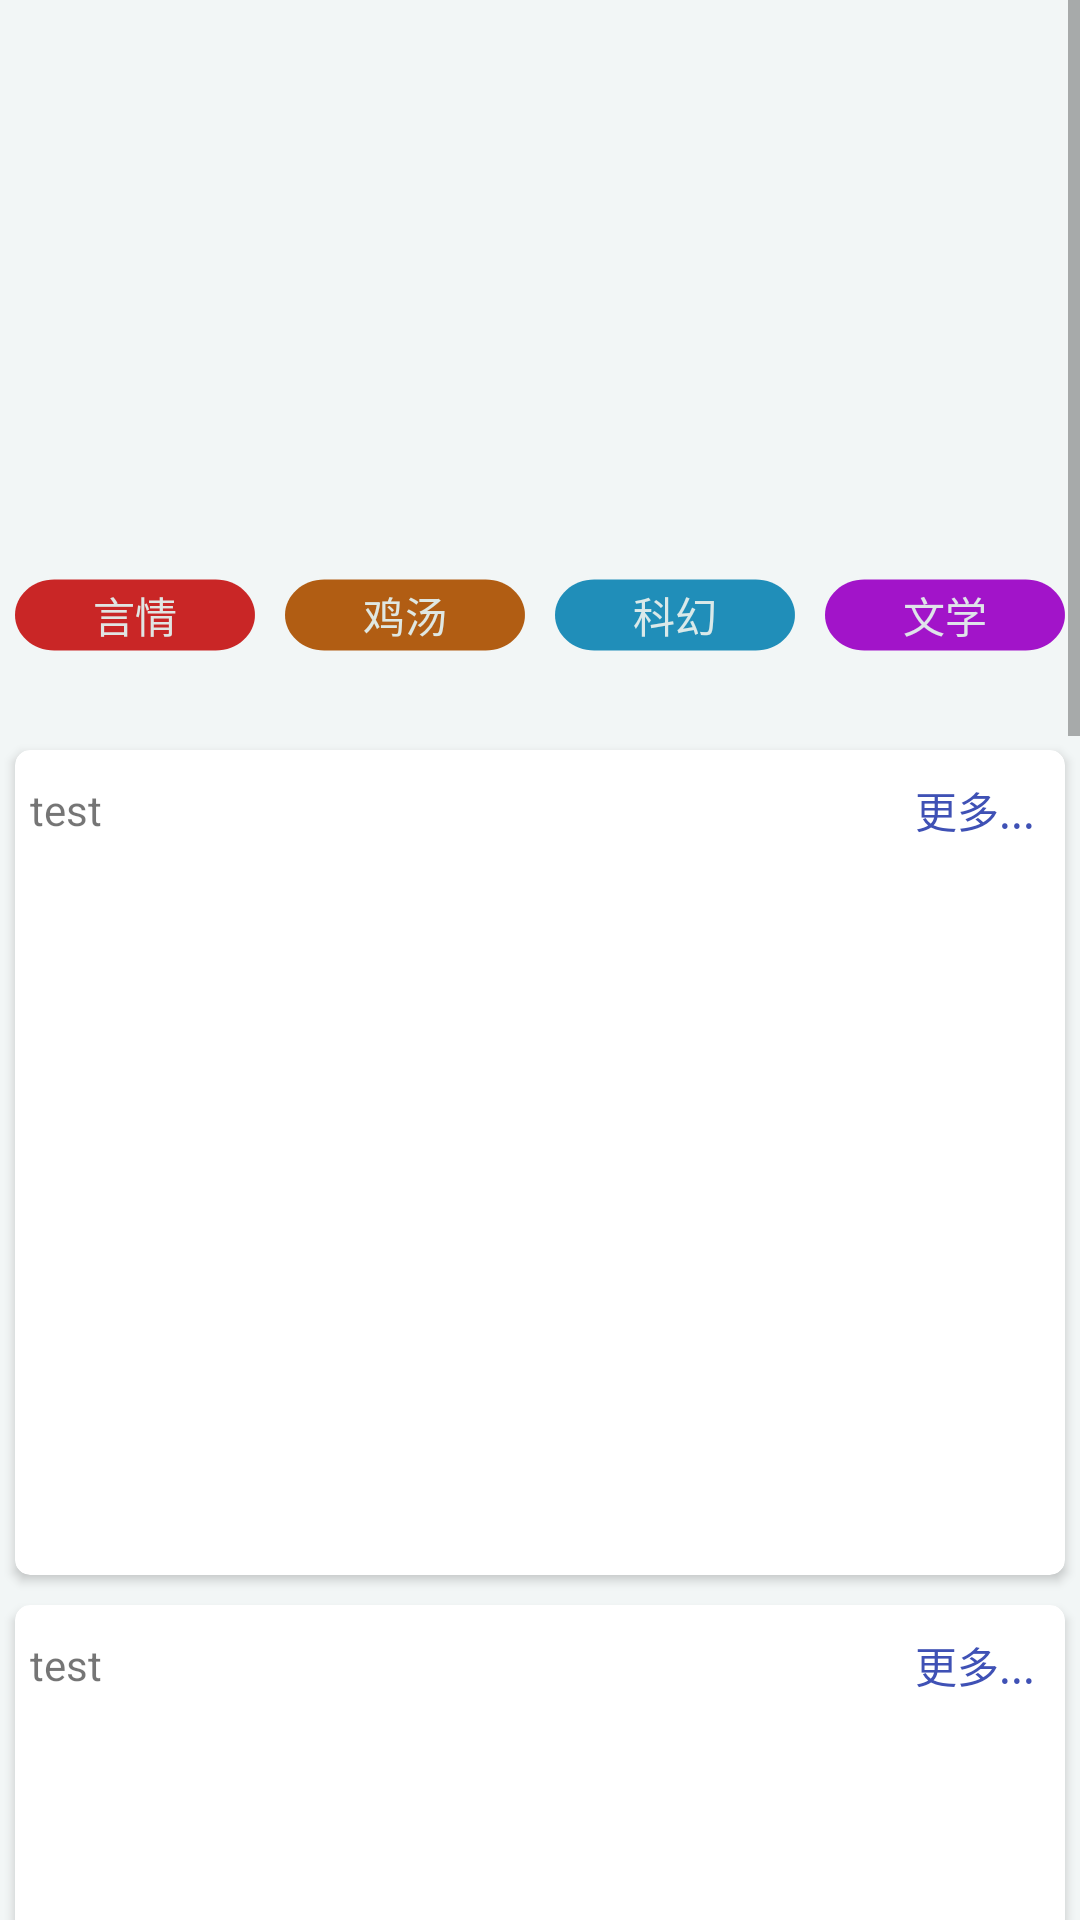

Write the Android layout XML for this screen, with the resource values it uses.
<!-- AndroidManifest.xml: application theme Theme.AppCompat.Light.NoActionBar -->
<!-- res/layout/fragment_book.xml -->
<?xml version="1.0" encoding="utf-8"?>
<FrameLayout
    xmlns:android="http://schemas.android.com/apk/res/android"
    android:layout_width="match_parent"
    android:layout_height="match_parent">
    <ImageView
        android:id="@+id/image_hide"
        android:layout_width="wrap_content"
        android:layout_height="wrap_content"
        android:layout_gravity="center"
        android:src="@drawable/ic_connect_fail"/>
<ScrollView
    android:id="@+id/scroll_hide"
    android:layout_width="match_parent"
    android:layout_height="match_parent">

    <LinearLayout
        android:layout_width="match_parent"
        android:layout_height="match_parent"
        android:background="#55e1ecec"
        android:orientation="vertical">

        <android.support.v7.widget.RecyclerView
            android:id="@+id/title_recycler"
            android:layout_width="match_parent"
            android:layout_height="165dp"></android.support.v7.widget.RecyclerView>

        <include layout="@layout/buttons_color"
            android:id="@+id/buttons"/>

        <include
            android:id="@+id/nice_book"
            layout="@layout/part_theme" />

        <include
            android:id="@+id/science_book"
            layout="@layout/part_theme" />

        <include
            android:id="@+id/sport_book"
            layout="@layout/part_theme" />

        <include
            android:id="@+id/magic_theme"
            layout="@layout/part_theme" />

        <include
            android:id="@+id/classic_theme"
            layout="@layout/part_theme" />

    </LinearLayout>
</ScrollView>
</FrameLayout>
<!-- res/layout/buttons_color.xml (included above) -->
<?xml version="1.0" encoding="utf-8"?>
<LinearLayout xmlns:android="http://schemas.android.com/apk/res/android"
    android:layout_width="match_parent"
    android:layout_height="80dp"
    android:orientation="horizontal">

    <TextView
        android:id="@+id/text_romantic"
        android:layout_width="50dp"
        android:layout_height="match_parent"
        android:layout_gravity="center"
        android:layout_margin="5dp"
        android:layout_weight="1"
        android:background="@drawable/ic_red_button"
        android:gravity="center"
        android:text="言情"
        android:textColor="#f6e1ecea" />

    <TextView
        android:id="@+id/text_warm"
        android:layout_width="50dp"
        android:layout_height="match_parent"
        android:layout_gravity="center"
        android:layout_margin="5dp"
        android:layout_weight="1"
        android:background="@drawable/ic_orange_button"
        android:gravity="center"
        android:text="鸡汤"
        android:textColor="#f6e1ecea" />

    <TextView
        android:id="@+id/text_image"
        android:layout_width="50dp"
        android:layout_height="match_parent"
        android:layout_gravity="center"
        android:layout_margin="5dp"
        android:layout_weight="1"
        android:background="@drawable/ic_bule_button"
        android:gravity="center"
        android:text="科幻"
        android:textColor="#f6e1ecea" />

    <TextView
        android:id="@+id/text_literatrue"
        android:layout_width="50dp"
        android:layout_height="match_parent"
        android:layout_gravity="center"
        android:layout_margin="5dp"
        android:layout_weight="1"
        android:background="@drawable/ic_purple_button"
        android:gravity="center"
        android:text="文学"
        android:textColor="#f6e1ecea" />

</LinearLayout>
<!-- res/layout/part_theme.xml (included above) -->
<?xml version="1.0" encoding="utf-8"?>
<android.support.v7.widget.CardView xmlns:android="http://schemas.android.com/apk/res/android"
    xmlns:app="http://schemas.android.com/apk/res-auto"
    android:layout_width="match_parent"
    android:layout_height="275dp"
    android:layout_margin="5dp"
    app:cardCornerRadius="5dp">

    <LinearLayout
        android:layout_width="match_parent"
        android:layout_height="match_parent"
        android:orientation="vertical">

        <LinearLayout
            android:layout_width="match_parent"
            android:layout_height="40dp">

            <TextView
                android:paddingLeft="5dp"
                android:id="@+id/part_title"
                android:layout_width="match_parent"
                android:layout_height="match_parent"
                android:gravity="center_vertical"
                android:layout_weight="1"
                android:text="test" />

            <TextView
                android:id="@+id/morebooks"
                android:layout_width="match_parent"
                android:layout_height="match_parent"
                android:layout_marginRight="10dp"
                android:layout_weight="1"
                android:gravity="right|center_vertical"
                android:text="更多..."
                android:textColor="@color/colorPrimary" />
        </LinearLayout>


        <android.support.v7.widget.RecyclerView
            android:id="@+id/part_recycler"
            android:layout_width="match_parent"
            android:layout_height="235dp"></android.support.v7.widget.RecyclerView>
    </LinearLayout>

</android.support.v7.widget.CardView>
<!-- resources referenced by this layout -->
<resources>
  <color name="colorPrimary">#3F51B5</color>
  <!-- drawable ic_bule_button (drawable) -->
  <vector xmlns:android="http://schemas.android.com/apk/res/android"
      android:width="24dp"
      android:height="24dp"
      android:viewportHeight="1024.0"
      android:viewportWidth="1025.0">
      <path
          android:fillColor="#208eb9"
          android:pathData="M1024.8,512c0,95.6 -75.2,173 -168,173L168,685c-92.8,0 -168,-77.4 -168,-173l0,0c0,-95.6 75.2,-173 168,-173l688.8,0C949.6,339 1024.8,416.4 1024.8,512L1024.8,512z" />
  </vector>
  <!-- drawable ic_connect_fail (drawable) -->
  <vector android:height="24dp" android:viewportHeight="1024.0"
      android:viewportWidth="1108.0" android:width="24dp" xmlns:android="http://schemas.android.com/apk/res/android">
      <path android:fillColor="#13227a" android:pathData="M1075,296.1c6.7,0 12.8,-2.2 17.7,-6.7 10.5,-9.4 11.1,-26.1 1.7,-36.6 -139.7,-150.8 -337.6,-237.3 -542.8,-237.3 -205.1,0 -395.9,82.1 -536.7,231.7 -10,10.5 -9.4,26.6 1.1,36.6 10.5,10 26.6,9.4 36.6,-1.1 130.8,-138.6 308.3,-215.1 499,-215.1S925.9,148 1055.6,288.3c5,4.4 12.2,7.8 19.4,7.8M931.4,466.3c6.1,0 12.2,-2.2 17.2,-6.7 10.5,-9.4 11.6,-26.1 2.2,-36.6 -101.5,-113.1 -246.7,-178 -398.6,-178 -149.1,0 -292.2,62.6 -393.1,172.4 -9.4,10.5 -8.9,26.6 1.7,36.6 10.5,9.4 26.6,8.9 36.6,-1.7 91.5,-99.2 220.7,-155.8 355.4,-155.8 137.5,0 268.3,58.8 359.8,160.8 4.4,6.1 11.6,8.9 18.9,8.9m-154.7,181.3c-7.2,0 -15,-3.3 -20,-9.4 -50.5,-61.5 -125.3,-96.5 -205.1,-96.5 -77.1,0 -150.2,33.3 -200.7,91.5 -9.4,10.5 -25.5,12.2 -36.6,2.8 -10.5,-9.4 -12.2,-25.5 -2.8,-36.6 60.4,-69.9 147.5,-109.8 239.5,-109.8 95.4,0 184.6,42.1 245.1,115.3 8.9,11.1 7.8,27.2 -3.3,36.6 -4.4,3.9 -10,6.1 -16.1,6.1M555,885.4c-15.5,0 -28.3,12.8 -28.3,28.3s12.8,28.3 28.3,28.3 28.3,-12.8 28.3,-28.3 -12.8,-28.3 -28.3,-28.3zM582.1,742.9c0,-13.9 -14.4,-24.9 -27.7,-24.9 -13.9,0 -27.7,11.1 -27.7,24.9l7.2,104.2c0,13.9 6.1,24.9 20,24.9s21.1,-11.1 21.1,-24.9L582.1,742.9zM554.4,1010.7c-99.2,0 -180.2,-80.4 -180.2,-180.2 0,-99.2 80.4,-180.2 180.2,-180.2 99.2,0 180.2,80.4 180.2,180.2 0,99.2 -80.9,180.2 -180.2,180.2z"/>
  </vector>
  <!-- drawable ic_orange_button (drawable) -->
  <vector xmlns:android="http://schemas.android.com/apk/res/android"
      android:width="24dp"
      android:height="24dp"
      android:viewportHeight="1024.0"
      android:viewportWidth="1025.0">
      <path
          android:fillColor="#b15d13"
          android:pathData="M1024.8,512c0,95.6 -75.2,173 -168,173L168,685c-92.8,0 -168,-77.4 -168,-173l0,0c0,-95.6 75.2,-173 168,-173l688.8,0C949.6,339 1024.8,416.4 1024.8,512L1024.8,512z" />
  </vector>
  <!-- drawable ic_purple_button (drawable) -->
  <vector xmlns:android="http://schemas.android.com/apk/res/android"
      android:width="24dp"
      android:height="24dp"
      android:viewportHeight="1024.0"
      android:viewportWidth="1025.0">
      <path
          android:fillColor="#a214c9"
          android:pathData="M1024.8,512c0,95.6 -75.2,173 -168,173L168,685c-92.8,0 -168,-77.4 -168,-173l0,0c0,-95.6 75.2,-173 168,-173l688.8,0C949.6,339 1024.8,416.4 1024.8,512L1024.8,512z" />
  </vector>
  <!-- drawable ic_red_button (drawable) -->
  <vector xmlns:android="http://schemas.android.com/apk/res/android"
      android:width="24dp"
      android:height="24dp"
      android:viewportHeight="1024.0"
      android:viewportWidth="1025.0">
      <path
          android:fillColor="#c92626"
          android:pathData="M1024.8,512c0,95.6 -75.2,173 -168,173L168,685c-92.8,0 -168,-77.4 -168,-173l0,0c0,-95.6 75.2,-173 168,-173l688.8,0C949.6,339 1024.8,416.4 1024.8,512L1024.8,512z" />
  </vector>
</resources>
